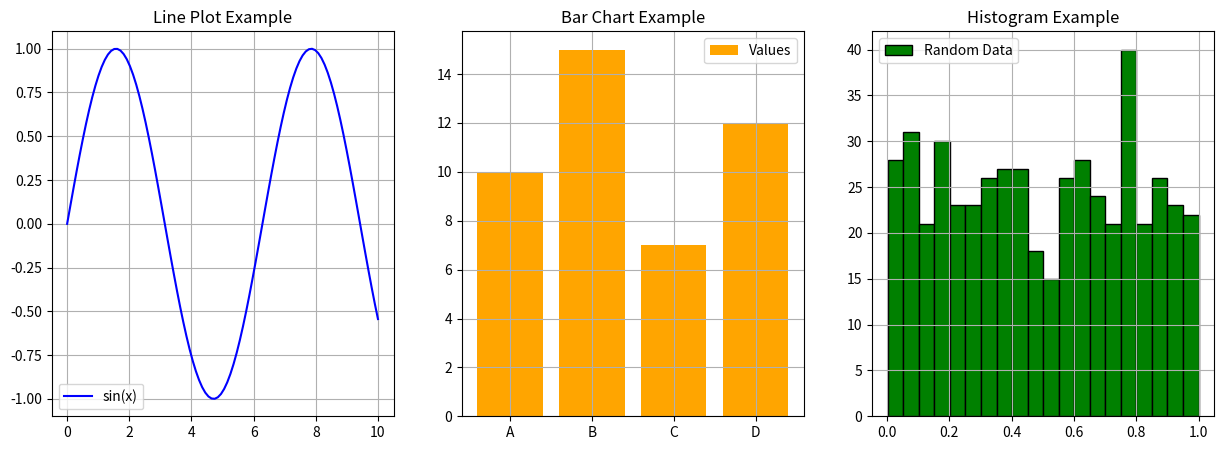

Write Python code to recreate this figure.
import matplotlib.pyplot as plt
import numpy as np

x = np.linspace(0,10,100)
y_line = np.sin(x)

categories = ["A","B","C","D"]
values = [10,15,7,12]

data = np.random.rand(500)
fig, axs = plt.subplots(1,3, figsize=(15,5))

#line Chart
axs[0].plot(x, y_line, color="blue", label="sin(x)")
axs[0].set_title("Line Plot Example")
axs[0].legend()
axs[0].grid(True)

#Bar Chart
axs[1].bar(categories, values, color="orange", label="Values")
axs[1].set_title("Bar Chart Example")
axs[1].legend()
axs[1].grid(True)

#Histogram
axs[2].hist(data, bins=20, color="green", edgecolor="black",label="Random Data")
axs[2].set_title("Histogram Example")
axs[2].legend()
axs[2].grid(True)

#adjust Layout
plt.tight_layout
plt.show()
